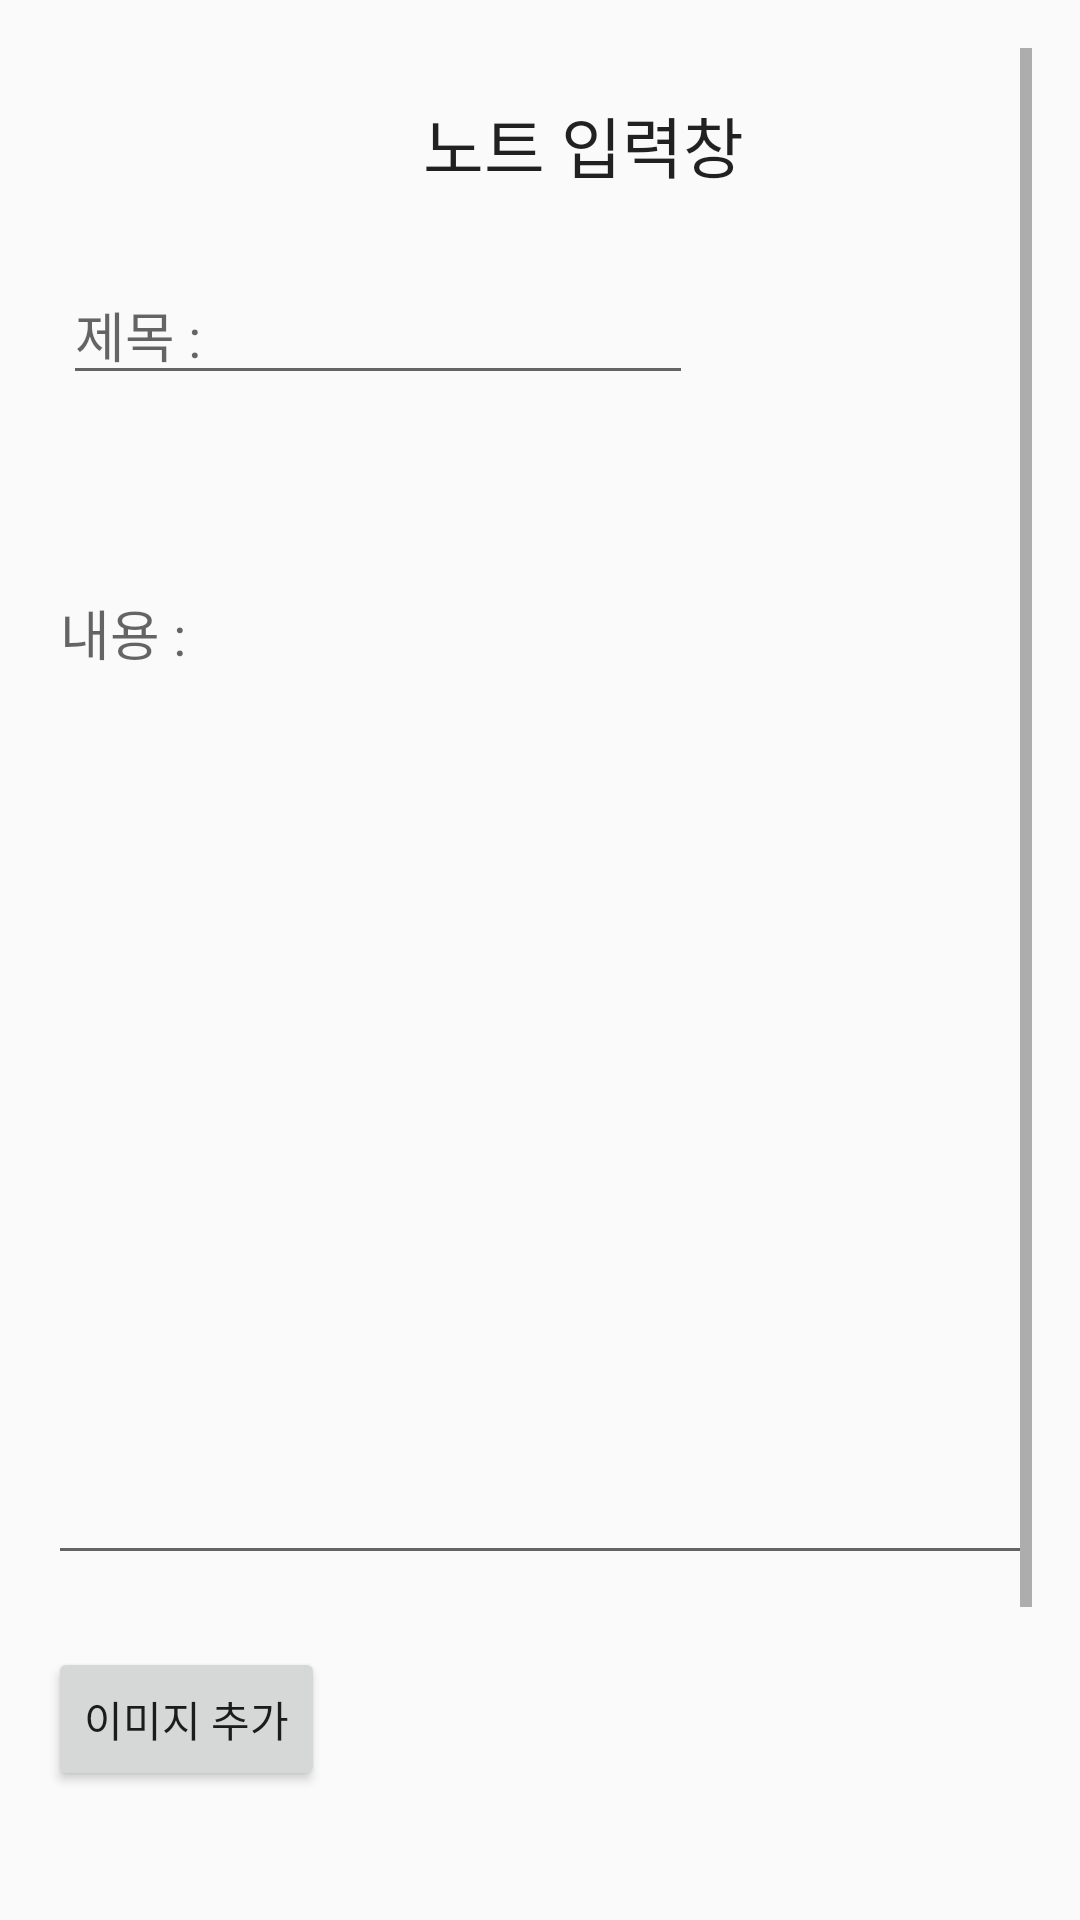

The Android layout XML behind this screen, and the referenced resources:
<!-- AndroidManifest.xml: application theme Theme.ShareNote -->
<!-- res/layout/activity_note.xml -->
<ScrollView xmlns:android="http://schemas.android.com/apk/res/android"
    xmlns:app="http://schemas.android.com/apk/res-auto"
    android:layout_width="match_parent"
    android:layout_height="match_parent"
    android:padding="16dp">

    <RelativeLayout
        android:layout_width="match_parent"
        android:layout_height="wrap_content">

        <TextView
            android:id="@+id/inputNote"
            android:layout_width="wrap_content"
            android:layout_height="wrap_content"
            android:layout_marginTop="16dp"
            android:text="노트 입력창"
            android:layout_marginStart="125dp"
            android:textAppearance="@style/TextAppearance.AppCompat.Large" />

        <EditText
            android:id="@+id/editTextTitle"
            android:layout_width="wrap_content"
            android:layout_height="wrap_content"
            android:layout_marginStart="5dp"
            android:layout_marginTop="24dp"
            android:ems="10"
            android:hint="제목 :"
            android:inputType="textPersonName"
            android:textAppearance="@style/TextAppearance.AppCompat.Medium"
            android:layout_below="@+id/inputNote" />

        <EditText
            android:id="@+id/editTextNote"
            android:layout_width="wrap_content"
            android:layout_height="wrap_content"
            android:layout_marginTop="56dp"
            android:ems="17"
            android:hint="내용 :"
            android:lines="15"
            android:gravity="top|left"
            android:layout_below="@+id/editTextTitle"
            android:inputType="textMultiLine"
            android:layout_marginBottom="24dp" />

        
        <Button
            android:id="@+id/buttonAddImage"
            android:layout_width="wrap_content"
            android:layout_height="wrap_content"
            android:layout_below="@id/editTextNote"
            android:text="이미지 추가"
            android:layout_marginBottom="16dp"/>

        
        <ImageView
            android:id="@+id/imagePreview"
            android:layout_width="200dp"
            android:layout_height="200dp"
            android:layout_below="@id/buttonAddImage"
            android:layout_centerHorizontal="true"
            android:layout_marginTop="16dp"
            android:scaleType="centerCrop"
            android:src="@drawable/placeholder_image"
            android:visibility="gone" />

        
        <Button
            android:id="@+id/buttonDeleteImage"
            android:layout_width="wrap_content"
            android:layout_height="wrap_content"
            android:text="이미지 삭제"
            android:layout_below="@id/imagePreview"
            android:layout_centerHorizontal="true"
            android:layout_marginTop="16dp" />

        <Button
            android:id="@+id/buttonSaveNote"
            android:layout_width="wrap_content"
            android:layout_height="wrap_content"
            android:layout_centerHorizontal="true"
            android:layout_marginBottom="24dp"
            android:text="저장하기"
            android:layout_below="@+id/buttonDeleteImage" />

    </RelativeLayout>

</ScrollView>
<!-- resources referenced by this layout -->
<resources>
  <!-- drawable placeholder_image: png bitmap (drawable, 6838 bytes) -->
  <style name="Theme.ShareNote" parent="android:Theme.Material.Light.NoActionBar" />
</resources>
